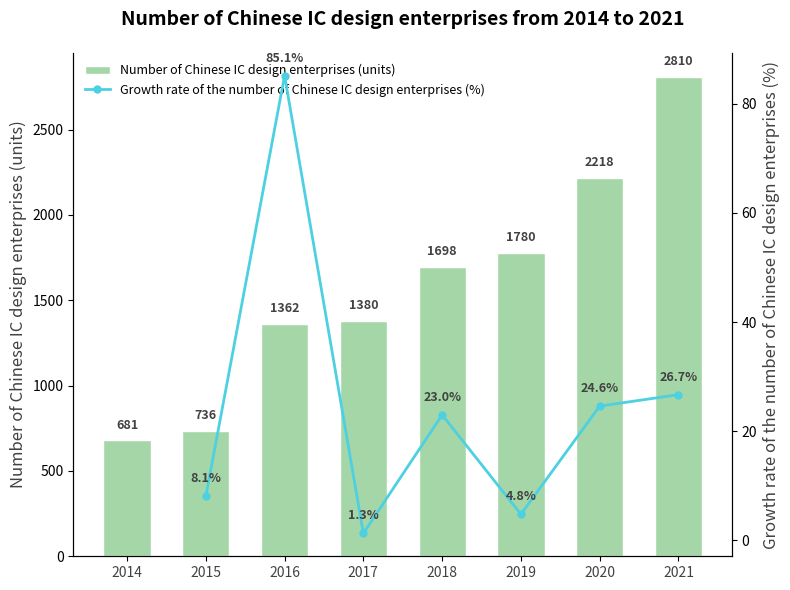

Reproduce this figure in Python.
import matplotlib.pyplot as plt
import numpy as np

# -------------------- Data Definition --------------------
years = [2014, 2015, 2016, 2017, 2018, 2019, 2020, 2021]
enterprise_counts = [681, 736, 1362, 1380, 1698, 1780, 2218, 2810]  # Number of enterprises (units)
growth_rates = [8.1, 85.1, 1.3, 23.0, 4.8, 24.6, 26.7]              # Growth rate (%)

# Color configuration (close to the original image)
bar_color = "#a5d6a7"
line_color = "#4dd0e1"

# -------------------- Create canvas and dual axes --------------------
fig, ax1 = plt.subplots(figsize=(8, 6))

# Create secondary y-axis (growth rate)
ax2 = ax1.twinx()

# -------------------- Draw bar chart (number of enterprises) --------------------
x = np.arange(len(years))

ax1.bar(
    x, 
    enterprise_counts, 
    color=bar_color, 
    width=0.6,
    edgecolor="white",
    linewidth=1,
    label="Number of Chinese IC design enterprises (units)"
)

# -------------------- Draw line chart (growth rate) --------------------
# The growth rate data has one less value than the number of enterprises (no growth rate in 2014), need to align the years
ax2.plot(
    x[1:],  # Start from 2015
    growth_rates, 
    color=line_color, 
    marker="o", 
    linewidth=2, 
    markersize=5,
    label="Growth rate of the number of Chinese IC design enterprises (%)"
)

# -------------------- Add data labels --------------------
# Label the number of enterprises
for i, val in enumerate(enterprise_counts):
    ax1.text(
        i, val + 50, 
        f"{val}",
        ha="center", va="bottom",
        fontsize=9,
        color="#424242",
        fontweight="bold"
    )

# Label the growth rate
for i, val in enumerate(growth_rates):
    # The growth rate corresponds to the years from 2015 - 2021 (x[1] to x[7])
    ax2.text(
        x[i+1], val + 2, 
        f"{val}%",
        ha="center", va="bottom",
        fontsize=9,
        color="#424242",
        fontweight="bold"
    )

# -------------------- Beautify the chart --------------------
# Set x-axis labels (years)
ax1.set_xticks(x)
ax1.set_xticklabels(years, fontsize=10, color="#424242")

# Set the main y-axis label (number of enterprises)
ax1.set_ylabel("Number of Chinese IC design enterprises (units)", fontsize=12, color="#424242")

# Set the secondary y-axis label (growth rate)
ax2.set_ylabel("Growth rate of the number of Chinese IC design enterprises (%)", fontsize=12, color="#424242")

# Hide redundant borders
ax1.spines["top"].set_visible(False)
ax2.spines["top"].set_visible(False)

# Combine legends
lines1, labels1 = ax1.get_legend_handles_labels()
lines2, labels2 = ax2.get_legend_handles_labels()
ax1.legend(lines1 + lines2, labels1 + labels2, loc="upper left", fontsize=9, frameon=True, facecolor="white", edgecolor="white")

# Add title
ax1.set_title(
    "Number of Chinese IC design enterprises from 2014 to 2021",
    fontsize=14,
    fontweight="bold",
    pad=20
)

# Adjust layout
plt.tight_layout()

plt.show()
